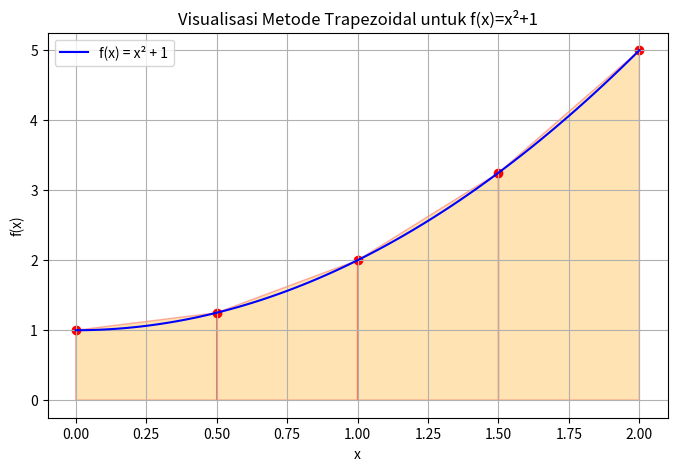

Write the Python code that produced this figure.
import numpy as np
import matplotlib.pyplot as plt


def f(x):
    return x**2 + 1


a = 0   
b = 2   
n = 4   


h = (b - a) / n


x = np.linspace(a, b, n + 1)
y = f(x)


I_trap = (h / 2) * (y[0] + 2 * np.sum(y[1:-1]) + y[-1])


I_exact = (b**3 / 3 + b) - (a**3 / 3 + a)


error_abs = abs(I_exact - I_trap)
error_rel = (error_abs / I_exact) * 100


print("=== Metode Trapezoidal untuk f(x)=x^2+1 ===")
print(f"Hasil Trapezoidal  = {I_trap:.6f}")
print(f"Nilai Eksak        = {I_exact:.6f}")
print(f"Error Absolut      = {error_abs:.6f}")
print(f"Error Relatif (%)  = {error_rel:.3f}%")


x_plot = np.linspace(a, b, 100)
y_plot = f(x_plot)

plt.figure(figsize=(8, 5))
plt.plot(x_plot, y_plot, 'b', label='f(x) = x² + 1')


for i in range(n):
    x_trap = [x[i], x[i], x[i+1], x[i+1]]
    y_trap = [0, f(x[i]), f(x[i+1]), 0]
    plt.fill(x_trap, y_trap, 'orange', alpha=0.3, edgecolor='red')

plt.scatter(x, y, color='red')

plt.title("Visualisasi Metode Trapezoidal untuk f(x)=x²+1")
plt.xlabel("x")
plt.ylabel("f(x)")
plt.legend()
plt.grid(True)
plt.show()
